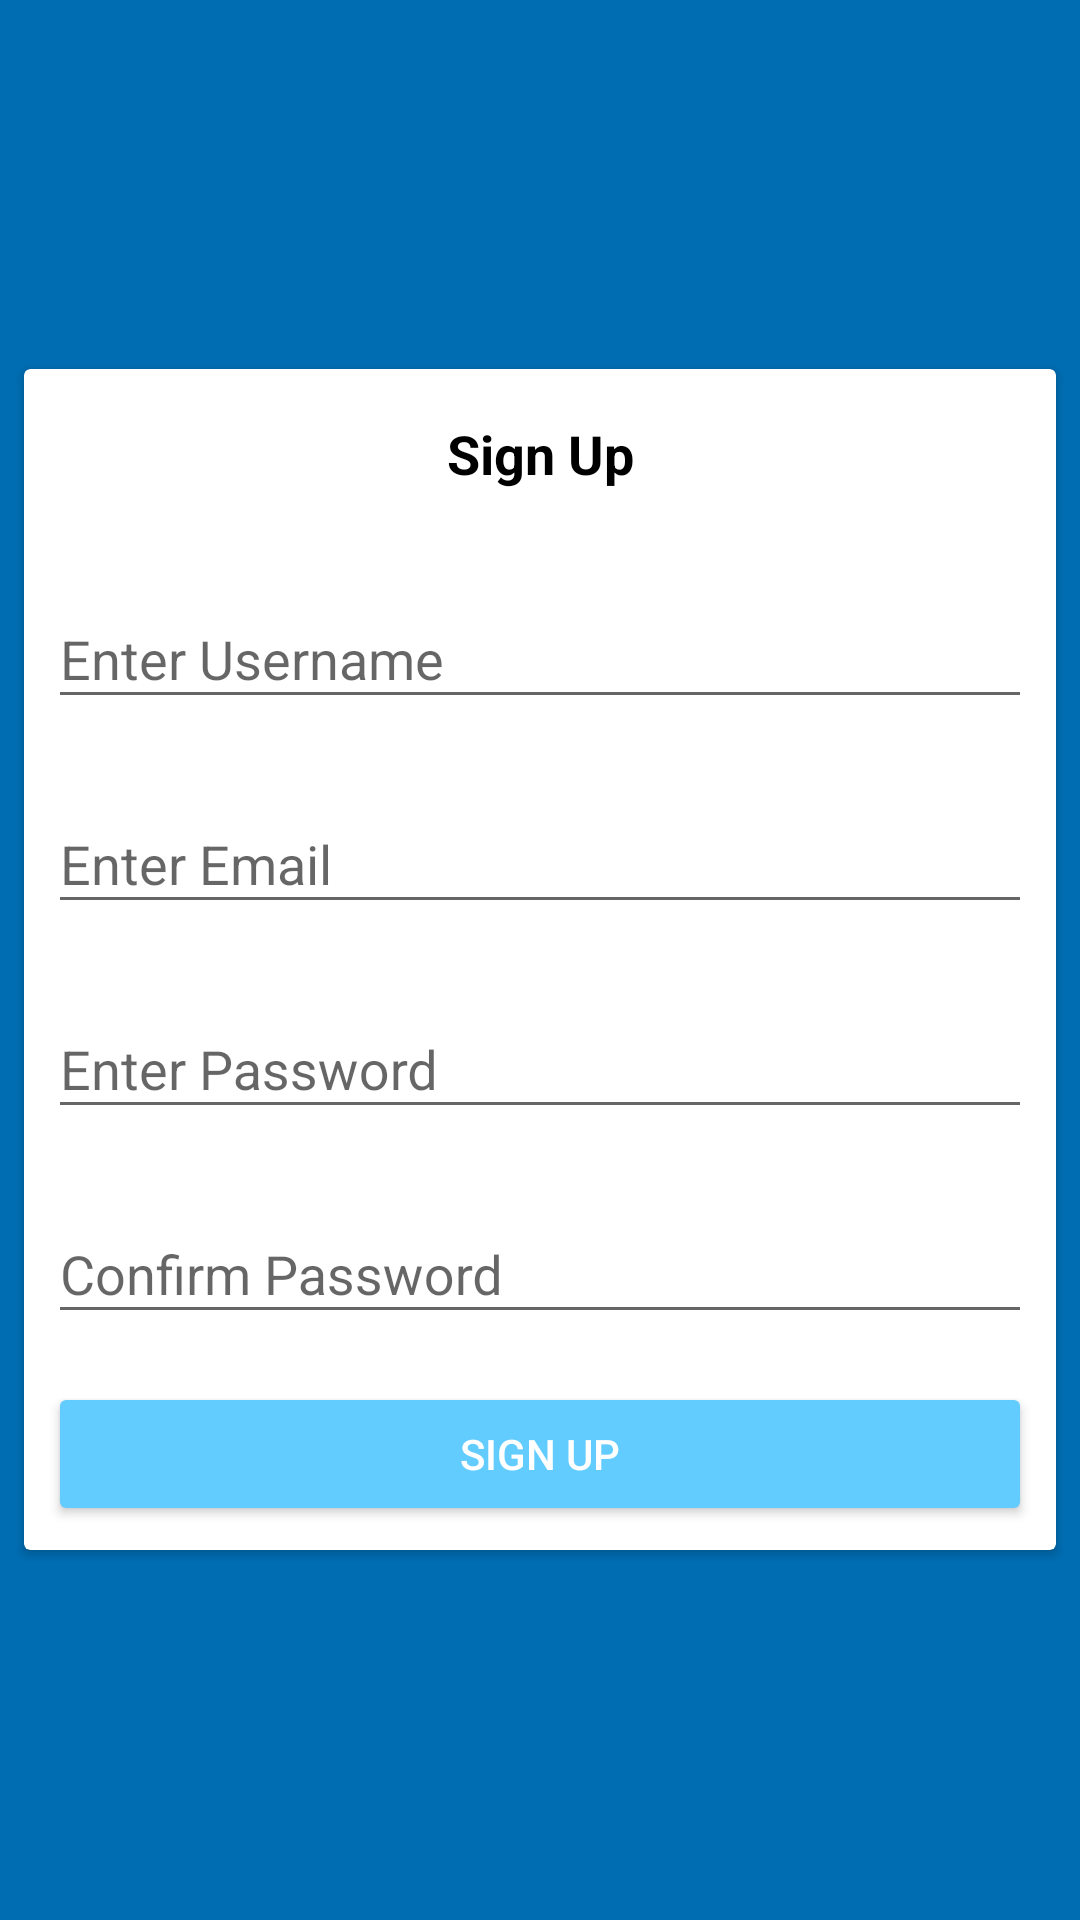

Reconstruct the res/layout file that produces this screen, plus the resources it refers to.
<!-- AndroidManifest.xml: application theme AppTheme -->
<!-- res/layout/activity_sign_up.xml -->
<?xml version="1.0" encoding="utf-8"?>
<RelativeLayout
        xmlns:android="http://schemas.android.com/apk/res/android"
        xmlns:tools="http://schemas.android.com/tools"
        xmlns:app="http://schemas.android.com/apk/res-auto"
        android:layout_width="match_parent"
        android:background="@color/colorPrimaryDark"
        android:id="@+id/rl_signupActivity"
        android:layout_height="match_parent"
        tools:context=".Activity.SignUpActivity">


    <android.support.v7.widget.CardView android:layout_width="match_parent"
                                        android:id="@+id/cv"
                                        android:layout_margin="8dp"
                                        android:layout_centerInParent="true"
                                        android:layout_height="wrap_content">

        <LinearLayout android:layout_width="match_parent" android:layout_height="wrap_content"
                      android:orientation="vertical">

            <TextView android:layout_width="match_parent" android:layout_height="wrap_content"
                      android:text="@string/sign_up"
                      android:padding="16dp"
                      android:textStyle="bold"
                      android:textColor="@color/black"

                      android:gravity="center"
                      android:textAppearance="@style/Base.TextAppearance.AppCompat.Medium"

            />



            <android.support.design.widget.TextInputLayout
                    android:layout_width="match_parent"
                    android:layout_height="match_parent"
                    android:layout_margin="8dp">

                <android.support.design.widget.TextInputEditText
                        android:layout_width="match_parent"
                        android:id="@+id/et_signup_user_name"
                        android:layout_height="wrap_content"
                        android:hint="@string/enter_user_name"/>

            </android.support.design.widget.TextInputLayout>


            <android.support.design.widget.TextInputLayout
                    android:layout_width="match_parent"
                    android:layout_height="match_parent"
                    android:layout_margin="8dp">

                <android.support.design.widget.TextInputEditText
                        android:layout_width="match_parent"
                        android:id="@+id/et_sign_up_user_email"
                        android:layout_height="wrap_content"
                        android:hint="@string/enter_user_email"/>

            </android.support.design.widget.TextInputLayout>


            <android.support.design.widget.TextInputLayout
                    android:layout_width="match_parent"
                    android:layout_height="match_parent"
                    android:layout_margin="8dp">

                <android.support.design.widget.TextInputEditText
                        android:layout_width="match_parent"
                        android:id="@+id/et_sign_up_password1"
                        android:layout_height="wrap_content"
                        android:hint="@string/enter_password"/>

            </android.support.design.widget.TextInputLayout>


            <android.support.design.widget.TextInputLayout
                    android:layout_width="match_parent"
                    android:layout_height="match_parent"
                    android:layout_margin="8dp">

                <android.support.design.widget.TextInputEditText
                        android:layout_width="match_parent"
                        android:id="@+id/et_sign_up_password2"
                        android:layout_height="wrap_content"
                        android:hint="@string/enter_password_again"/>

            </android.support.design.widget.TextInputLayout>


            <Button android:layout_width="match_parent" android:layout_height="wrap_content"
                    android:id="@+id/btn_sign_up_submit"
                    android:layout_margin="8dp"
                    android:text="@string/sign_up"
                    style="@style/Base.Widget.AppCompat.Button.Colored"
            />

        </LinearLayout>

    </android.support.v7.widget.CardView>


</RelativeLayout>
<!-- resources referenced by this layout -->
<resources>
  <color name="black">#000</color>
  <color name="colorPrimaryDark">#006db3</color>
  <string name="enter_password">Enter Password</string>
  <string name="enter_password_again">Confirm Password</string>
  <string name="enter_user_email">Enter Email</string>
  <string name="enter_user_name">Enter Username</string>
  <string name="sign_up">Sign Up</string>
  <style name="AppTheme" parent="Theme.AppCompat.Light.DarkActionBar">
          
          <item name="colorPrimary">@color/colorPrimary</item>
          <item name="colorPrimaryDark">@color/colorPrimaryDark</item>
          <item name="colorAccent">@color/colorAccent</item>
      </style>
  <color name="colorPrimary">#039be5</color>
  <color name="colorAccent">#63ccff</color>
</resources>
